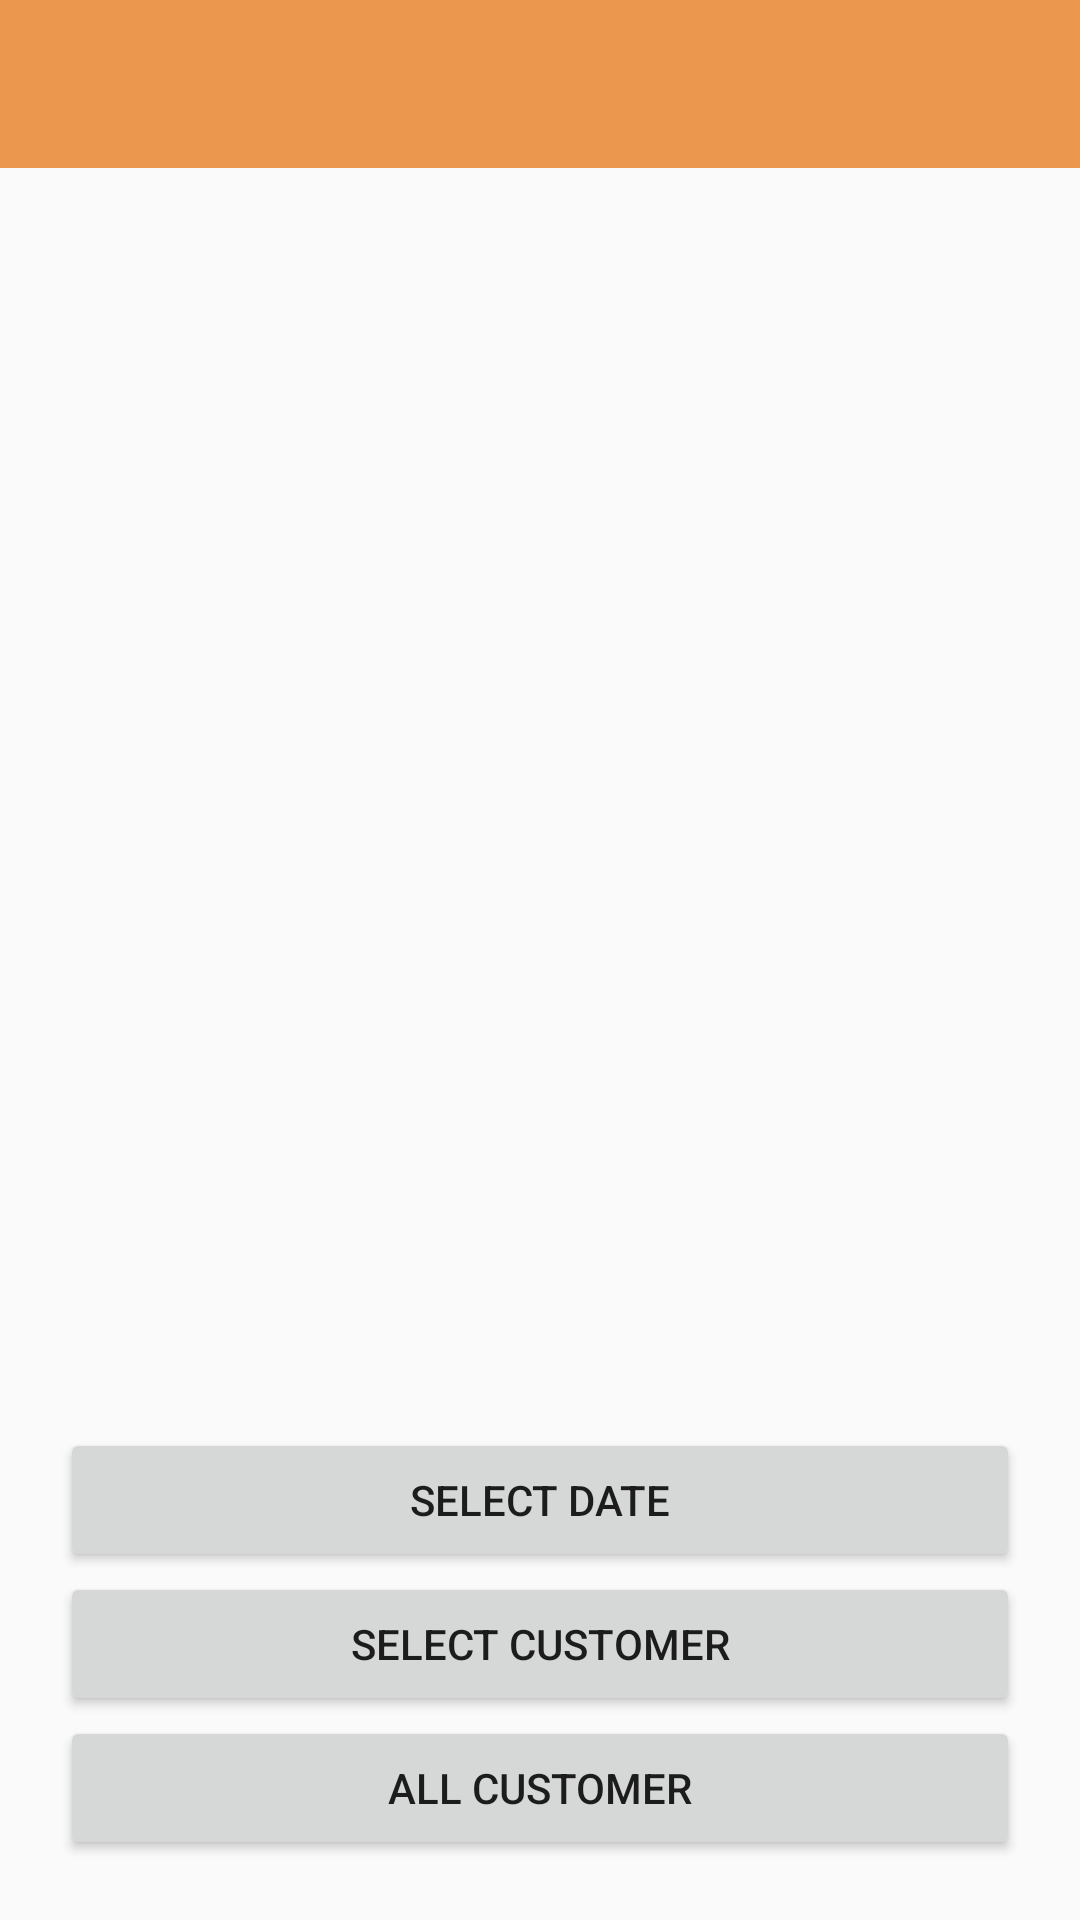

Android layout source for this screen:
<!-- AndroidManifest.xml: application theme AppTheme.NoActionBar -->
<!-- res/layout/activity_report.xml -->
<?xml version="1.0" encoding="utf-8"?>
<RelativeLayout xmlns:android="http://schemas.android.com/apk/res/android"
    xmlns:app="http://schemas.android.com/apk/res-auto"
    xmlns:tools="http://schemas.android.com/tools"
    android:layout_width="match_parent"
    android:layout_height="match_parent"
    tools:context="com.evitasoft.mechanic.Report">

    <android.support.v7.widget.Toolbar
        xmlns:android="http://schemas.android.com/apk/res/android"
        xmlns:app="http://schemas.android.com/apk/res-auto"
        android:id="@+id/toolbar"
        android:layout_width="match_parent"
        android:layout_height="?attr/actionBarSize"
        android:background="?attr/colorPrimary"
        app:popupTheme="@style/AppTheme.PopupOverlay">

        <TextView
            android:layout_width="wrap_content"
            android:layout_height="wrap_content"
            android:layout_gravity="center"
            android:textStyle="bold"
            android:textColor="@color/white"
            android:textSize="20dp"
            android:id="@+id/toolbar_title" />

    </android.support.v7.widget.Toolbar>

    <LinearLayout
        android:layout_width="match_parent"
        android:layout_height="wrap_content"
        android:layout_alignParentBottom="true"
        android:layout_margin="20sp"
        android:orientation="vertical">

        <Button
            android:layout_width="match_parent"
            android:layout_height="wrap_content"
            android:id="@+id/btnSelectDate"
            android:text="@string/select_date"/>


        <Button
            android:layout_width="match_parent"
            android:layout_height="wrap_content"
            android:id="@+id/btnSelectCustomer"
            android:text="@string/select_customer"/>

        <Button
            android:layout_width="match_parent"
            android:layout_height="wrap_content"
            android:id="@+id/btnAllCustomer"
            android:text="@string/all_customer"
            />

        </LinearLayout>

</RelativeLayout>
<!-- resources referenced by this layout -->
<resources>
  <color name="white">#FFFFFF</color>
  <string name="all_customer">All Customer</string>
  <string name="select_customer">Select Customer</string>
  <string name="select_date">Select Date</string>
  <style name="AppTheme.PopupOverlay" parent="ThemeOverlay.AppCompat.Light" />
  <style name="AppTheme.NoActionBar">
          <item name="windowActionBar">false</item>
          <item name="windowNoTitle">true</item>
      </style>
</resources>
